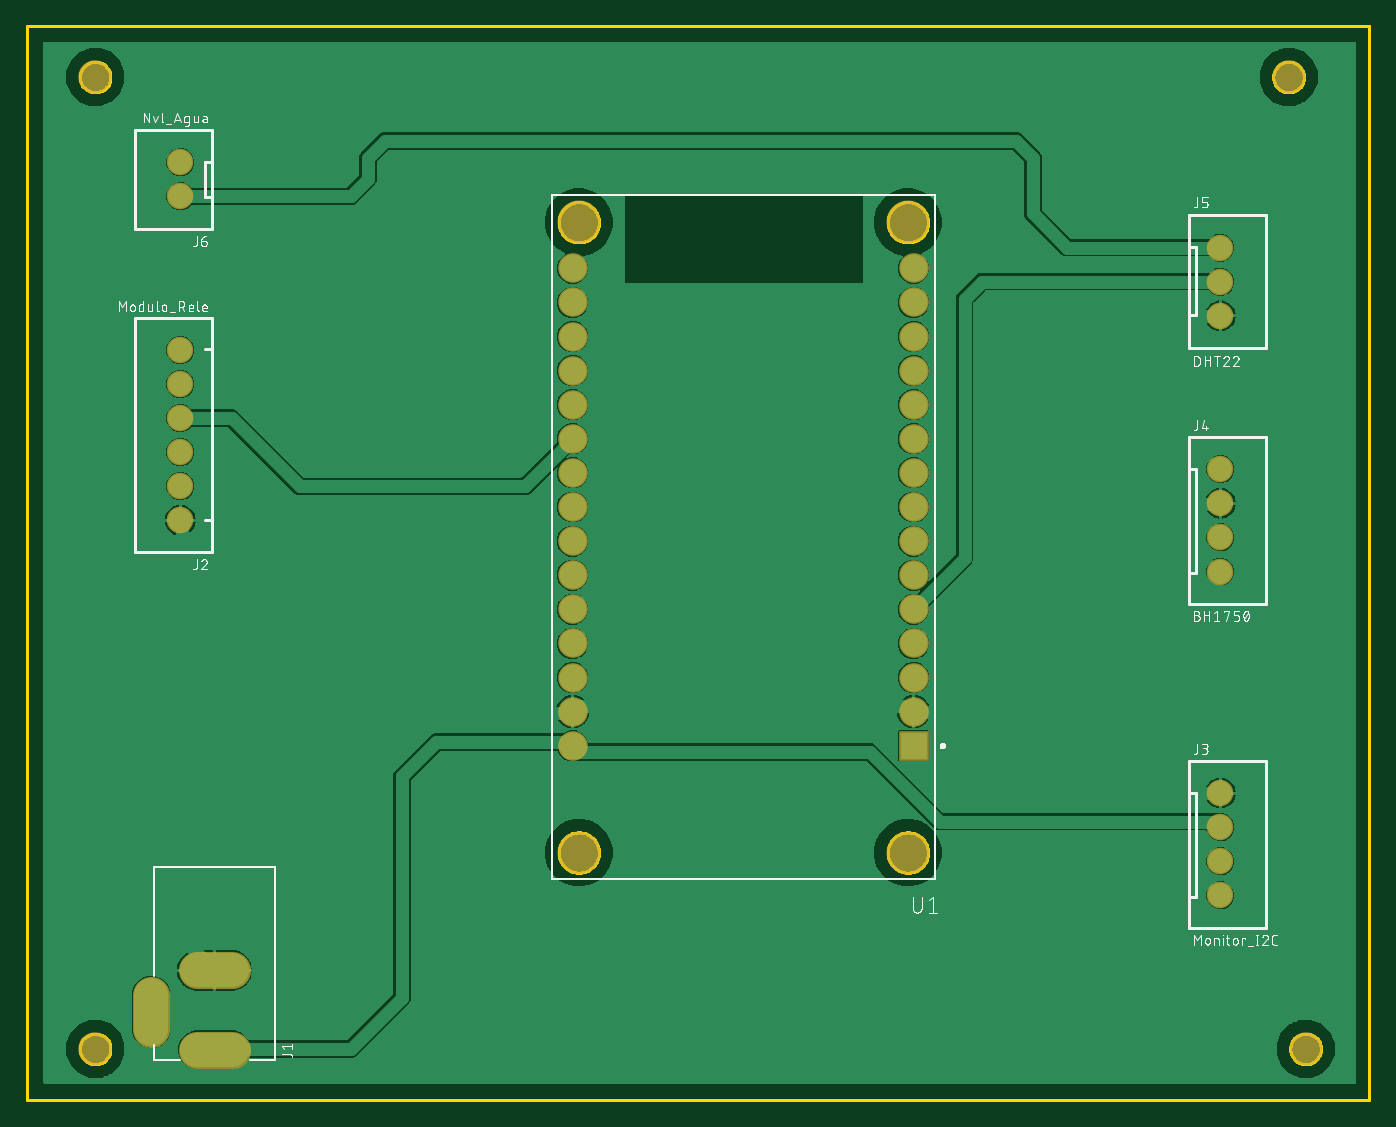
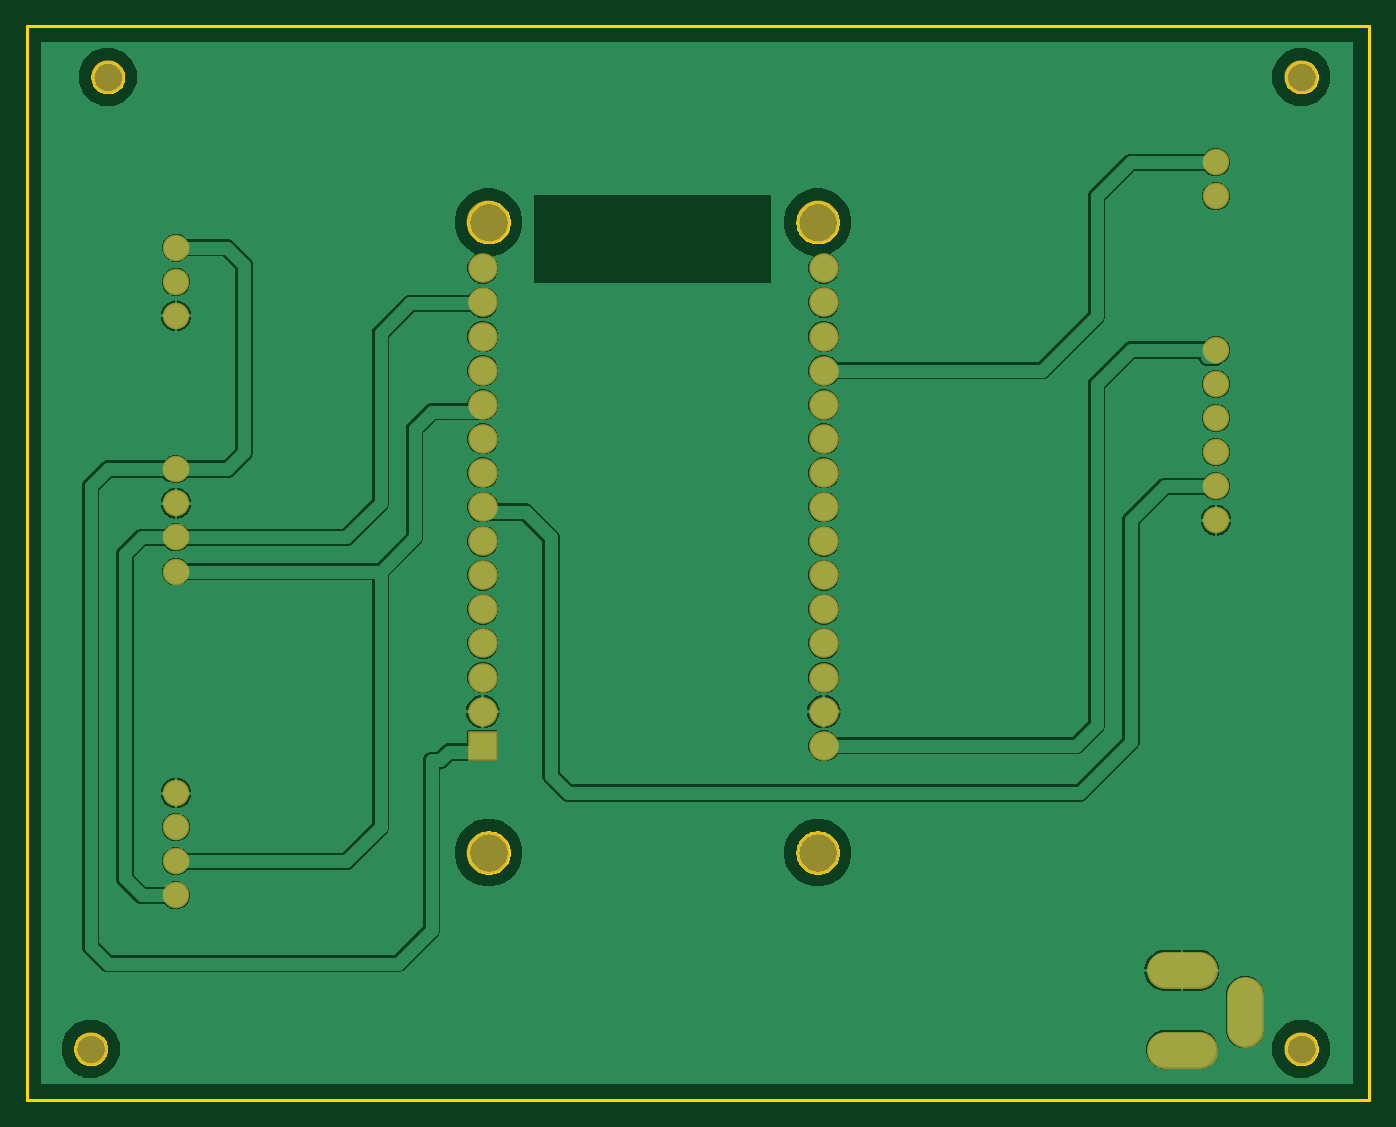
Circuit board: 6 layer files. Board 100.0 x 80.0 mm.
- bottom_copper: copper_bottom.gbr (56118 bytes)
- top_copper: copper_top.gbr (50608 bytes)
- outline: profile.gbr (13084 bytes)
- top_silk: silkscreen_top.gbr (59727 bytes)
- bottom_mask: soldermask_bottom.gbr (1485 bytes)
- top_mask: soldermask_top.gbr (1482 bytes)

=== bottom_copper: copper_bottom.gbr (56118 bytes, source omitted) ===
=== top_copper: copper_top.gbr (50608 bytes, source omitted) ===
=== outline: profile.gbr (13084 bytes, source omitted) ===
=== top_silk: silkscreen_top.gbr (59727 bytes, source omitted) ===
=== bottom_mask: soldermask_bottom.gbr ===
G04 EAGLE Gerber RS-274X export*
G75*
%MOMM*%
%FSLAX34Y34*%
%LPD*%
%INSoldermask Bottom*%
%IPPOS*%
%AMOC8*
5,1,8,0,0,1.08239X$1,22.5*%
G01*
%ADD10C,2.489200*%
%ADD11C,2.743200*%
%ADD12C,1.981200*%
%ADD13R,2.203200X2.203200*%
%ADD14C,2.203200*%
%ADD15C,3.203200*%


D10*
X50800Y762000D03*
X939800Y762000D03*
X50800Y38100D03*
X952500Y38100D03*
D11*
X152400Y37600D02*
X127000Y37600D01*
X127000Y96600D02*
X152400Y96600D01*
X92700Y78300D02*
X92700Y52900D01*
D12*
X114300Y482600D03*
X114300Y457200D03*
X114300Y431800D03*
X114300Y508000D03*
X114300Y533400D03*
X114300Y558800D03*
X889000Y177800D03*
X889000Y203200D03*
X889000Y228600D03*
X889000Y152400D03*
X889000Y419100D03*
X889000Y444500D03*
X889000Y469900D03*
X889000Y393700D03*
X889000Y584200D03*
X889000Y609600D03*
X889000Y635000D03*
X114300Y698500D03*
X114300Y673100D03*
D13*
X660400Y263950D03*
D14*
X660400Y289350D03*
X660400Y314750D03*
X660400Y340150D03*
X660400Y365550D03*
X660400Y390950D03*
X660400Y416350D03*
X660400Y441750D03*
X660400Y467150D03*
X660400Y492550D03*
X660400Y517950D03*
X660400Y543350D03*
X660400Y568750D03*
X660400Y594150D03*
X660400Y619550D03*
X406400Y263950D03*
X406400Y289350D03*
X406400Y314750D03*
X406400Y340150D03*
X406400Y365550D03*
X406400Y390950D03*
X406400Y416350D03*
X406400Y441750D03*
X406400Y467150D03*
X406400Y492550D03*
X406400Y517950D03*
X406400Y543350D03*
X406400Y568750D03*
X406400Y594150D03*
X406400Y619550D03*
D15*
X656200Y653850D03*
X411100Y653850D03*
X411100Y184350D03*
X656200Y184350D03*
M02*

=== top_mask: soldermask_top.gbr ===
G04 EAGLE Gerber RS-274X export*
G75*
%MOMM*%
%FSLAX34Y34*%
%LPD*%
%INSoldermask Top*%
%IPPOS*%
%AMOC8*
5,1,8,0,0,1.08239X$1,22.5*%
G01*
%ADD10C,2.489200*%
%ADD11C,2.743200*%
%ADD12C,1.981200*%
%ADD13R,2.203200X2.203200*%
%ADD14C,2.203200*%
%ADD15C,3.203200*%


D10*
X50800Y762000D03*
X939800Y762000D03*
X50800Y38100D03*
X952500Y38100D03*
D11*
X152400Y37600D02*
X127000Y37600D01*
X127000Y96600D02*
X152400Y96600D01*
X92700Y78300D02*
X92700Y52900D01*
D12*
X114300Y482600D03*
X114300Y457200D03*
X114300Y431800D03*
X114300Y508000D03*
X114300Y533400D03*
X114300Y558800D03*
X889000Y177800D03*
X889000Y203200D03*
X889000Y228600D03*
X889000Y152400D03*
X889000Y419100D03*
X889000Y444500D03*
X889000Y469900D03*
X889000Y393700D03*
X889000Y584200D03*
X889000Y609600D03*
X889000Y635000D03*
X114300Y698500D03*
X114300Y673100D03*
D13*
X660400Y263950D03*
D14*
X660400Y289350D03*
X660400Y314750D03*
X660400Y340150D03*
X660400Y365550D03*
X660400Y390950D03*
X660400Y416350D03*
X660400Y441750D03*
X660400Y467150D03*
X660400Y492550D03*
X660400Y517950D03*
X660400Y543350D03*
X660400Y568750D03*
X660400Y594150D03*
X660400Y619550D03*
X406400Y263950D03*
X406400Y289350D03*
X406400Y314750D03*
X406400Y340150D03*
X406400Y365550D03*
X406400Y390950D03*
X406400Y416350D03*
X406400Y441750D03*
X406400Y467150D03*
X406400Y492550D03*
X406400Y517950D03*
X406400Y543350D03*
X406400Y568750D03*
X406400Y594150D03*
X406400Y619550D03*
D15*
X656200Y653850D03*
X411100Y653850D03*
X411100Y184350D03*
X656200Y184350D03*
M02*

